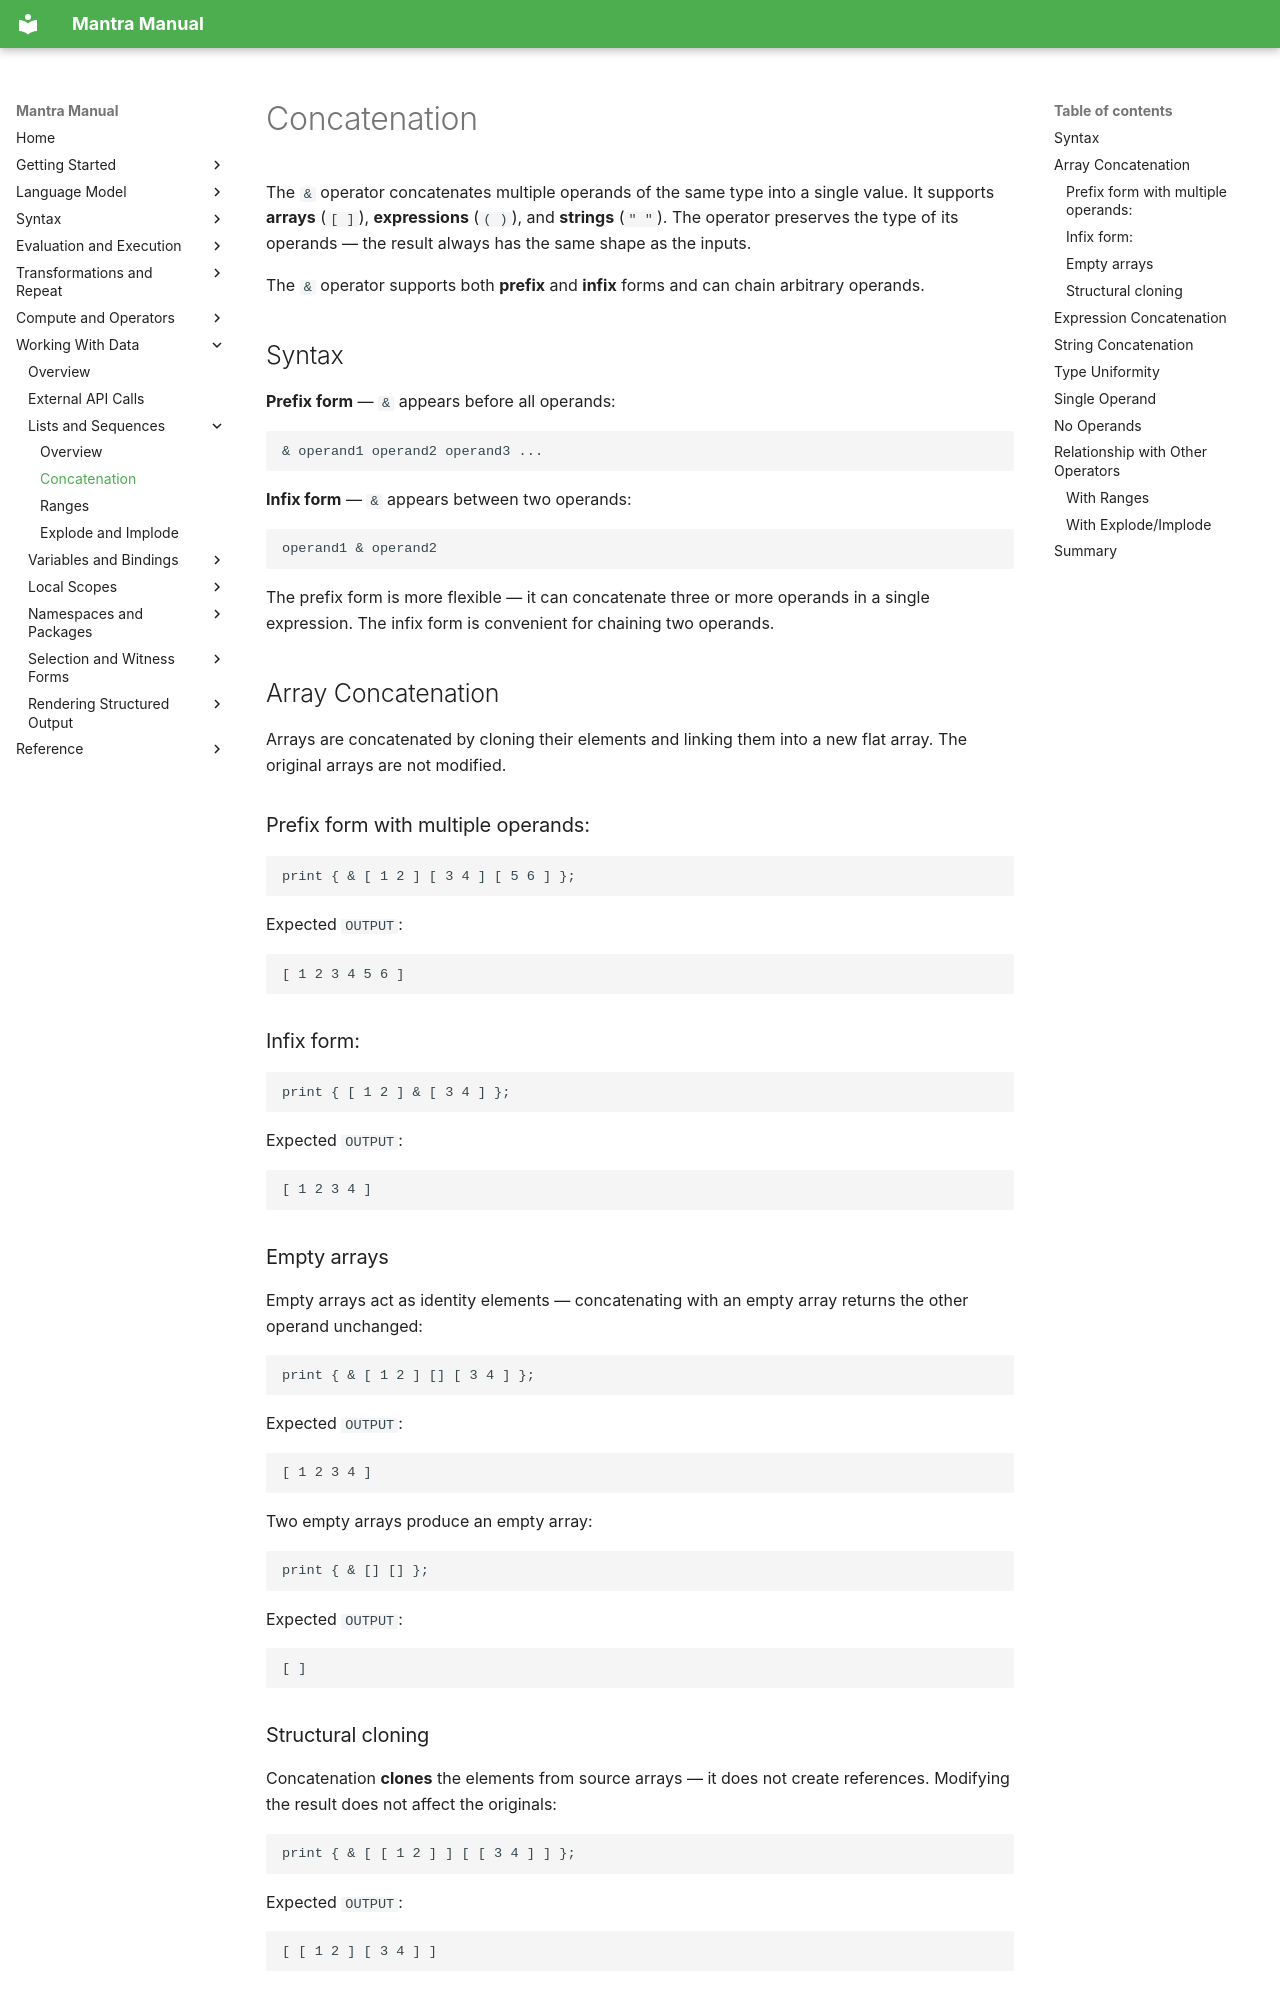

repository: longknot/mantra · page: data/lists-sequences/concatenation/index.html · generator: mkdocs

# Concatenation

The `&` operator concatenates multiple operands of the same type into a single
value. It supports **arrays** (`[ ]`), **expressions** (`( )`), and **strings**
(`" "`). The operator preserves the type of its operands — the result always has
the same shape as the inputs.

The `&` operator supports both **prefix** and **infix** forms and can chain
arbitrary operands.

## Syntax

**Prefix form** — `&` appears before all operands:

```mantra
& operand1 operand2 operand3 ...
```

**Infix form** — `&` appears between two operands:

```mantra
operand1 & operand2
```

The prefix form is more flexible — it can concatenate three or more operands in
a single expression. The infix form is convenient for chaining two operands.

## Array Concatenation

Arrays are concatenated by cloning their elements and linking them into a new
flat array. The original arrays are not modified.

### Prefix form with multiple operands:

```mantra
print { & [ 1 2 ] [ 3 4 ] [ 5 6 ] };
```

Expected `OUTPUT`:

```text
[ 1 2 3 4 5 6 ]
```

### Infix form:

```mantra
print { [ 1 2 ] & [ 3 4 ] };
```

Expected `OUTPUT`:

```text
[ 1 2 3 4 ]
```

### Empty arrays

Empty arrays act as identity elements — concatenating with an empty array
returns the other operand unchanged:

```mantra
print { & [ 1 2 ] [] [ 3 4 ] };
```

Expected `OUTPUT`:

```text
[ 1 2 3 4 ]
```

Two empty arrays produce an empty array:

```mantra
print { & [] [] };
```

Expected `OUTPUT`:

```text
[ ]
```

### Structural cloning

Concatenation **clones** the elements from source arrays — it does not create
references. Modifying the result does not affect the originals:

```mantra
print { & [ [ 1 2 ] ] [ [ 3 4 ] ] };
```

Expected `OUTPUT`:

```text
[ [ 1 2 ] [ 3 4 ] ]
```
